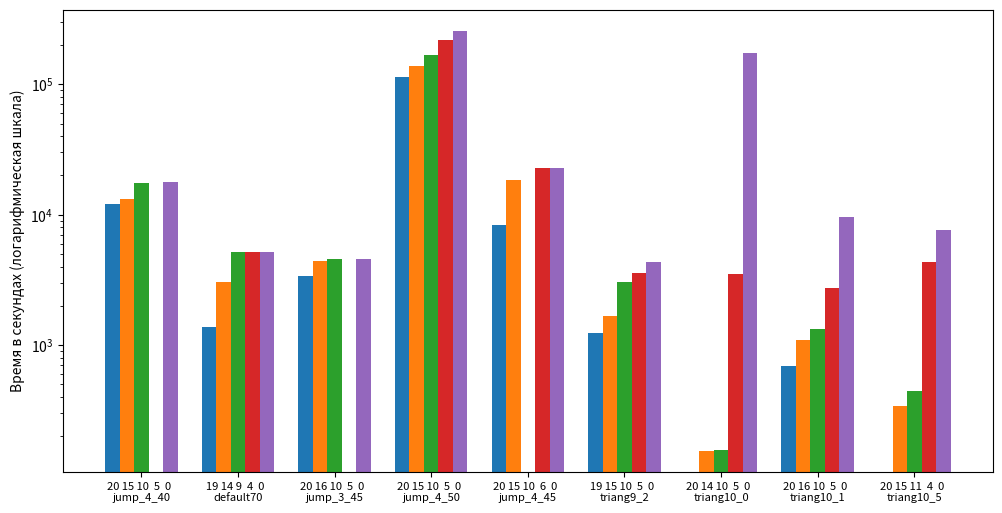

Write the Python code that produced this figure.
import numpy as np
import matplotlib.pyplot as plt


jump_4_40_down_left  =  {0: 17760.16, 9: 17760, 10: 17520, 11: 15240, 12: 14700, 13: 13980, 14: 13500, 15: 13080, 16: 12960, 17: 12780, 18: 12540, 19: 12360, 20: 12120, 21: 10500, 22: 10440, 23: 9951, 24: 9765, 25: 9549, 26: 8266, 27: 8135, 28: 8106, 29: 8022}
jump_3_40_up_right  =  {0: 5462.63, 13: 5425, 14: 5368, 22: 3339, 23: 2813, 26: 2813, 28: 2792}
jump_3_45_down_left  =  {0: 4605.26, 8: 4581, 10: 4536, 16: 4387, 18: 4188, 19: 3687, 20: 3409, 21: 2616, 24: 2201, 25: 1698, 28: 730, 29: 637}
jump_4_50_down_left  =  {0: 257640, 1: 257640, 2: 257580, 3: 256860, 4: 255600, 5: 218880, 6: 209880, 7: 200040, 8: 190920, 9: 179820, 10: 167160, 11: 160860, 12: 155520, 13: 147180, 14: 141900, 15: 138420, 16: 134100, 17: 132240, 18: 116640, 19: 115920, 20: 114300, 21: 113460, 22: 112140, 23: 111060, 24: 106620, 25: 105960, 26: 104340, 27: 103740, 28: 102780, 29: 99600}
jump_3_50_down_left  =  {0: 30344.99, 6: 25560, 7: 25260, 8: 25260, 9: 25140, 10: 25020, 12: 25020, 13: 24960, 14: 24900, 15: 24720, 16: 24360, 18: 24300, 23: 22620, 24: 21720, 25: 20880, 26: 20040, 27: 19500}
jump_4_45_down_left  =  {0: 22960.27, 6: 22800, 13: 22320, 14: 22080, 15: 18300, 16: 9004, 17: 8693, 18: 8387, 20: 8280, 22: 7917, 24: 6851}
triang9_2_default  =  {0: 4330.55, 4: 3679, 5: 3566, 6: 3171, 7: 3147, 8: 3113, 9: 3058, 10: 3032, 11: 2922, 12: 2908, 13: 2906, 14: 2884, 15: 1660, 16: 1604, 17: 1560, 18: 1508, 19: 1241, 21: 1190, 22: 1146, 23: 980, 24: 920, 25: 868, 26: 66}
triang10_0_default  =  {0: 175204.06, 3: 126840, 4: 5803, 5: 3531, 6: 2043, 7: 1112, 8: 275, 9: 159, 10: 157, 14: 155}
triang10_1_down_left  =  {0: 9569.18, 2: 2805, 3: 2770, 4: 2739, 5: 2730, 7: 2715, 8: 2233, 9: 2143, 10: 1333, 12: 1259, 16: 1102, 18: 912, 20: 693, 21: 257, 23: 225, 28: 82}
triang10_5_reverse_tiers  =  {0: 7690.06, 2: 7689, 4: 4348, 6: 732, 11: 446, 15: 342, 16: 333}
default70_default = {0: 5218.77, 3: 5215, 4: 5192, 7: 5182, 9: 5159, 11: 4748, 12: 3633, 14: 3071, 17: 1415, 19: 1370, 21: 1183}

dicts = [jump_4_40_down_left, default70_default, #jump_3_40_up_right,
         jump_3_45_down_left, jump_4_50_down_left, #jump_3_50_down_left,
         jump_4_45_down_left, triang9_2_default, triang10_0_default,
         triang10_1_down_left, triang10_5_reverse_tiers]
files = ["jump_4_40", "default70", #"jump_3_40",
         "jump_3_45", "jump_4_50", #"jump_3_50",
         "jump_4_45", "triang9_2", "triang10_0",
         "triang10_1", "triang10_5"]

bar20 = {}
bar15 = {}
bar10 = {}
bar5 = {}
bar0 = {}

def find_func(d, key):
    value = 0
    x = key
    if key in d:
        value = d[key]
    elif key - 1 in d:
        x = key - 1
        value = d[key - 1]
    elif key + 1 in d:
        x = key + 1
        value = d[key + 1]
    return value, x

x_tick = {}
for i in range(0, len(files)):
    bar0[files[i]], x0 = find_func(dicts[i], 0)
    bar5[files[i]], x5 = find_func(dicts[i], 5)
    bar10[files[i]], x10 = find_func(dicts[i], 10)
    bar15[files[i]], x15 = find_func(dicts[i], 15)
    bar20[files[i]], x20 = find_func(dicts[i], 20)
    x_tick[files[i]] = f"{x20} {x15} {x10}  {x5}  {x0}  \n{files[i]}"

print(bar0)
print(bar5)
print(bar10)
print(bar15)
print(bar20)

x = np.arange(len(files))

width = 0.15
fig, ax = plt.subplots(figsize=(12, 6))
rects0 = ax.bar(x - 2 * width , bar20.values(), width, linewidth=0.7)
rects1 = ax.bar(x - width, bar15.values(), width, linewidth=0.7)
rects2 = ax.bar(x, bar10.values(), width, linewidth=0.7)
rects3 = ax.bar(x + width, bar5.values(), width, linewidth=0.7)
rects4 = ax.bar(x + 2 * width, bar0.values(), width, linewidth=0.7)

#ax.set_title('SCIP')
ax.set_xticks(x)
ax.set_xticklabels(x_tick.values(), fontsize=8)
plt.ylabel('Время в секундах (логарифмическая шкала)')
plt.yscale('log')
plt.show()
